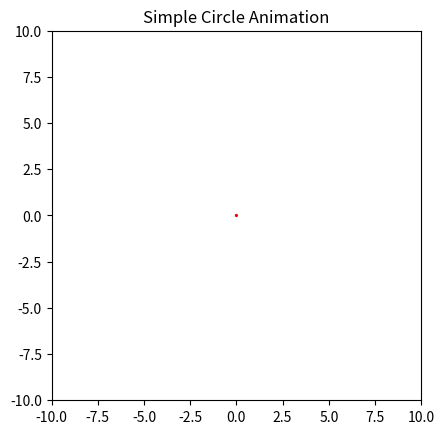

Recreate this plot in Python.
'''
Purpose: create one growing circle
[redacted]
Date: 2024/02/25
'''

import matplotlib.pyplot as plt
from matplotlib import animation

def create_circle():
    circle = plt.Circle((0,0), radius = 0.05, fc='g', ec='r')
    # fc - face color, ec - edge color
    return circle

def update_radius(i, circle):
    circle.radius = i * 0.5
    return circle

def create_animation():
    fig = plt.gcf()
    ax = plt.axes(xlim=(-10,10), ylim=(-10,10))
    ax.set_aspect('equal')
    circle = create_circle()
    ax.add_patch(circle)    
    anim = animation.FuncAnimation(
        fig,
        update_radius,
        fargs = (circle,),
        frames = 20,
        interval = 50,
        repeat = True
    )
    plt.title('Simple Circle Animation')
    plt.show()

if __name__ == '__main__':
    create_animation()